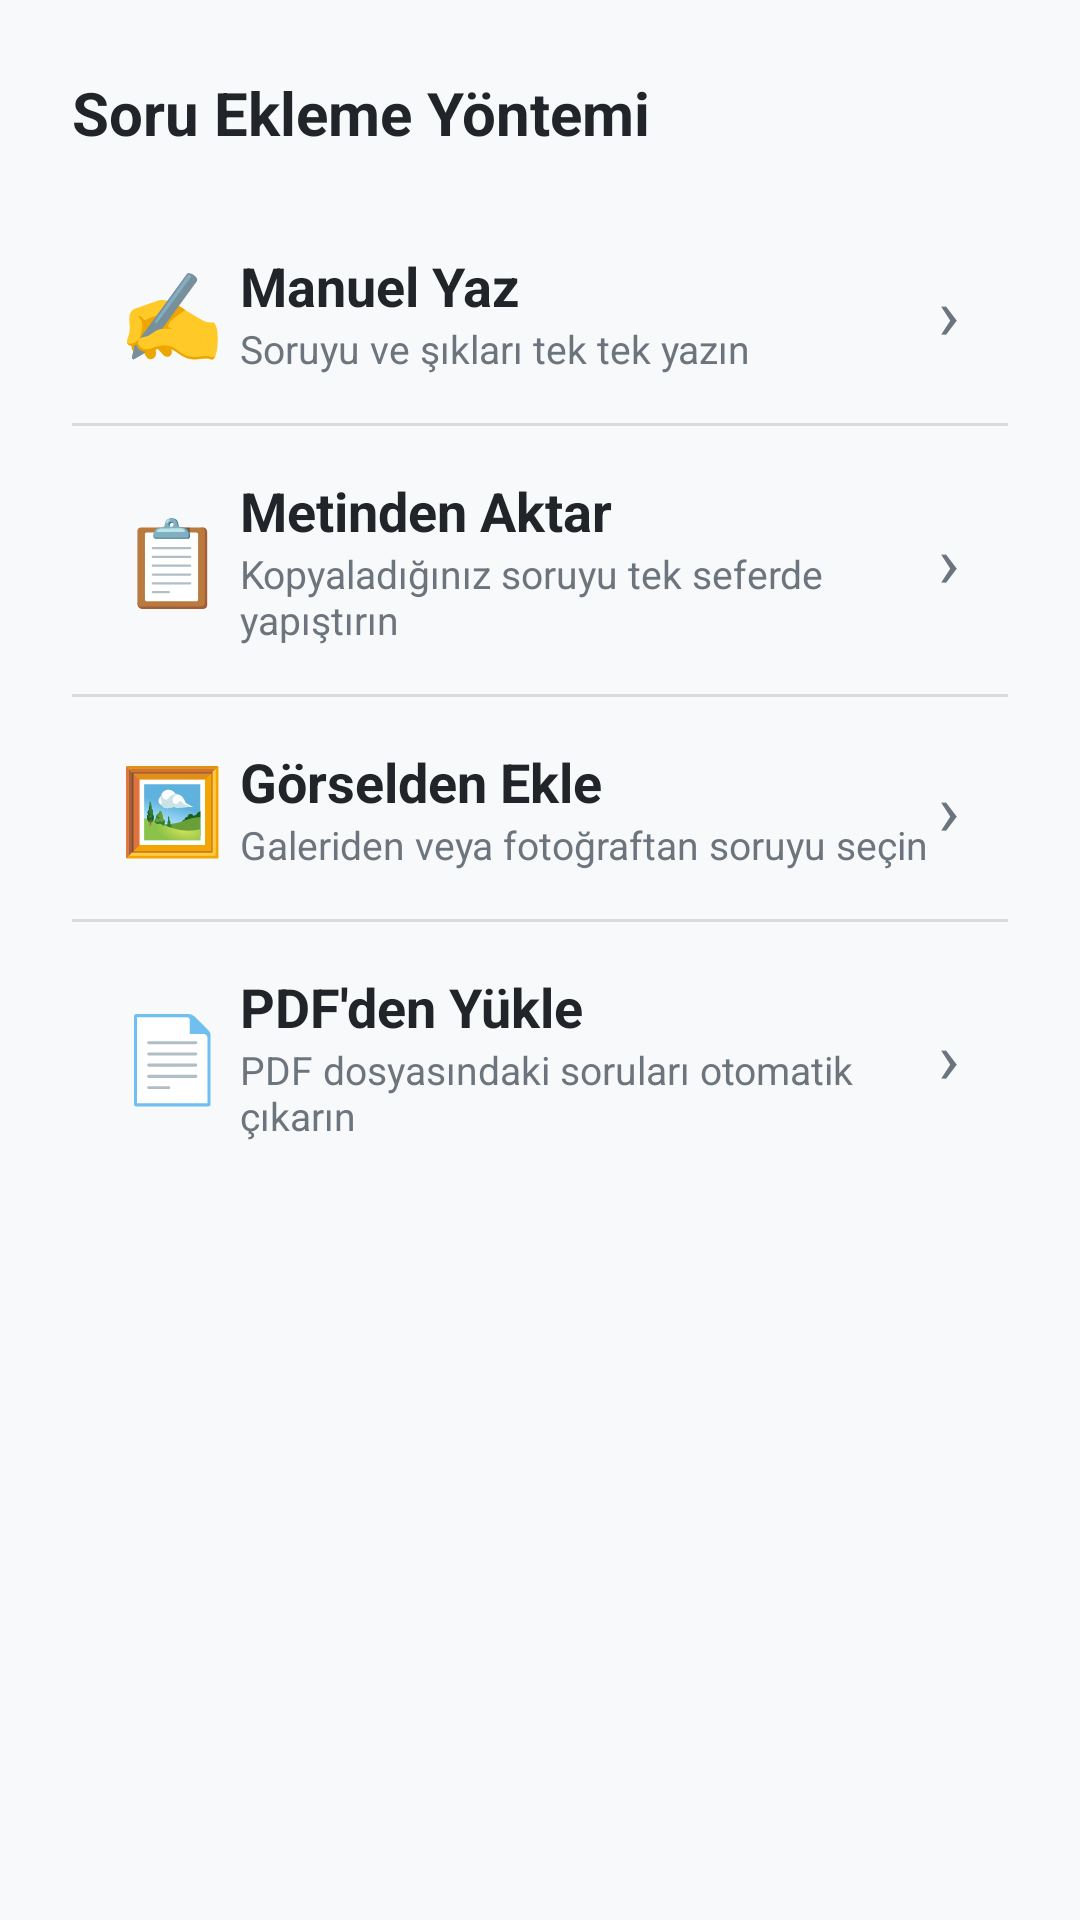

This screen was rendered from an Android layout file. Write that file and the resources it references.
<!-- AndroidManifest.xml: application theme Theme.DSP -->
<!-- res/layout/bottom_sheet_soru_ekle_secenekleri.xml -->
<?xml version="1.0" encoding="utf-8"?>
<LinearLayout xmlns:android="http://schemas.android.com/apk/res/android"
    xmlns:app="http://schemas.android.com/apk/res-auto"
    android:layout_width="match_parent"
    android:layout_height="wrap_content"
    android:orientation="vertical"
    android:padding="24dp"
    android:background="?android:attr/colorBackground"
    android:elevation="16dp">

    <TextView
        android:layout_width="wrap_content"
        android:layout_height="wrap_content"
        android:text="Soru Ekleme Yöntemi"
        android:textSize="20sp"
        android:textStyle="bold"
        android:textColor="?android:attr/textColorPrimary"
        android:layout_marginBottom="16dp" />

    
    <LinearLayout
        android:id="@+id/optionManual"
        android:layout_width="match_parent"
        android:layout_height="wrap_content"
        android:orientation="horizontal"
        android:padding="16dp"
        android:background="?android:attr/selectableItemBackground"
        android:gravity="center_vertical">

        <TextView
            android:layout_width="40dp"
            android:layout_height="wrap_content"
            android:text="✍️"
            android:textSize="28sp" />

        <LinearLayout
            android:layout_width="0dp"
            android:layout_height="wrap_content"
            android:layout_weight="1"
            android:orientation="vertical">

            <TextView
                android:layout_width="wrap_content"
                android:layout_height="wrap_content"
                android:text="Manuel Yaz"
                android:textSize="18sp"
                android:textStyle="bold"
                android:textColor="?android:attr/textColorPrimary" />

            <TextView
                android:layout_width="wrap_content"
                android:layout_height="wrap_content"
                android:text="Soruyu ve şıkları tek tek yazın"
                android:textSize="13sp"
                android:textColor="?android:attr/textColorSecondary" />
        </LinearLayout>

        <TextView
            android:layout_width="wrap_content"
            android:layout_height="wrap_content"
            android:text="›"
            android:textSize="24sp"
            android:textColor="?android:attr/textColorSecondary" />
    </LinearLayout>

    <View
        android:layout_width="match_parent"
        android:layout_height="1dp"
        android:background="?android:attr/dividerHorizontal" />

    
    <LinearLayout
        android:id="@+id/optionPaste"
        android:layout_width="match_parent"
        android:layout_height="wrap_content"
        android:orientation="horizontal"
        android:padding="16dp"
        android:background="?android:attr/selectableItemBackground"
        android:gravity="center_vertical">

        <TextView
            android:layout_width="40dp"
            android:layout_height="wrap_content"
            android:text="📋"
            android:textSize="28sp" />

        <LinearLayout
            android:layout_width="0dp"
            android:layout_height="wrap_content"
            android:layout_weight="1"
            android:orientation="vertical">

            <TextView
                android:layout_width="wrap_content"
                android:layout_height="wrap_content"
                android:text="Metinden Aktar"
                android:textSize="18sp"
                android:textStyle="bold"
                android:textColor="?android:attr/textColorPrimary" />

            <TextView
                android:layout_width="wrap_content"
                android:layout_height="wrap_content"
                android:text="Kopyaladığınız soruyu tek seferde yapıştırın"
                android:textSize="13sp"
                android:textColor="?android:attr/textColorSecondary" />
        </LinearLayout>

        <TextView
            android:layout_width="wrap_content"
            android:layout_height="wrap_content"
            android:text="›"
            android:textSize="24sp"
            android:textColor="?android:attr/textColorSecondary" />
    </LinearLayout>

    <View
        android:layout_width="match_parent"
        android:layout_height="1dp"
        android:background="?android:attr/dividerHorizontal" />

    
    <LinearLayout
        android:id="@+id/optionImage"
        android:layout_width="match_parent"
        android:layout_height="wrap_content"
        android:orientation="horizontal"
        android:padding="16dp"
        android:background="?android:attr/selectableItemBackground"
        android:gravity="center_vertical">

        <TextView
            android:layout_width="40dp"
            android:layout_height="wrap_content"
            android:text="🖼️"
            android:textSize="28sp" />

        <LinearLayout
            android:layout_width="0dp"
            android:layout_height="wrap_content"
            android:layout_weight="1"
            android:orientation="vertical">

            <TextView
                android:layout_width="wrap_content"
                android:layout_height="wrap_content"
                android:text="Görselden Ekle"
                android:textSize="18sp"
                android:textStyle="bold"
                android:textColor="?android:attr/textColorPrimary" />

            <TextView
                android:layout_width="wrap_content"
                android:layout_height="wrap_content"
                android:text="Galeriden veya fotoğraftan soruyu seçin"
                android:textSize="13sp"
                android:textColor="?android:attr/textColorSecondary" />
        </LinearLayout>

        <TextView
            android:layout_width="wrap_content"
            android:layout_height="wrap_content"
            android:text="›"
            android:textSize="24sp"
            android:textColor="?android:attr/textColorSecondary" />
    </LinearLayout>

    <View
        android:layout_width="match_parent"
        android:layout_height="1dp"
        android:background="?android:attr/dividerHorizontal" />

    
    <LinearLayout
        android:id="@+id/optionPdf"
        android:layout_width="match_parent"
        android:layout_height="wrap_content"
        android:orientation="horizontal"
        android:padding="16dp"
        android:background="?android:attr/selectableItemBackground"
        android:gravity="center_vertical">

        <TextView
            android:layout_width="40dp"
            android:layout_height="wrap_content"
            android:text="📄"
            android:textSize="28sp" />

        <LinearLayout
            android:layout_width="0dp"
            android:layout_height="wrap_content"
            android:layout_weight="1"
            android:orientation="vertical">

            <TextView
                android:layout_width="wrap_content"
                android:layout_height="wrap_content"
                android:text="PDF'den Yükle"
                android:textSize="18sp"
                android:textStyle="bold"
                android:textColor="?android:attr/textColorPrimary" />

            <TextView
                android:layout_width="wrap_content"
                android:layout_height="wrap_content"
                android:text="PDF dosyasındaki soruları otomatik çıkarın"
                android:textSize="13sp"
                android:textColor="?android:attr/textColorSecondary" />
        </LinearLayout>

        <TextView
            android:layout_width="wrap_content"
            android:layout_height="wrap_content"
            android:text="›"
            android:textSize="24sp"
            android:textColor="?android:attr/textColorSecondary" />
    </LinearLayout>

</LinearLayout>
<!-- resources referenced by this layout -->
<resources>
  <color name="primary">#0B3B60</color>
  <color name="primary_dark">#07273F</color>
  <color name="accent">#E9C46A</color>
  <color name="background_light">#F8F9FA</color>
  <color name="surface_light">#FFFFFF</color>
  <color name="text_light">#212529</color>
  <color name="text_secondary_light">#6C757D</color>
  <style name="Theme.DSP.AlertDialog" parent="ThemeOverlay.Material3.MaterialAlertDialog">
          <item name="materialAlertDialogTitleTextStyle">@style/TextStyle.DSP.Dialog.Title</item>
          <item name="materialAlertDialogBodyTextStyle">@style/TextStyle.DSP.Dialog.Body</item>
          <item name="shapeAppearance">@style/ShapeAppearance.App.MediumComponent</item>
          <item name="colorSurface">@color/surface_light</item>
          <item name="colorOnSurface">@color/text_light</item>
          <item name="buttonBarPositiveButtonStyle">@style/Widget.DSP.Button.Dialog</item>
          <item name="buttonBarNegativeButtonStyle">@style/Widget.DSP.Button.Dialog</item>
      </style>
  <style name="Widget.DSP.TextInputLayout.OutlinedBox" parent="Widget.Material3.TextInputLayout.OutlinedBox">
          <item name="boxStrokeColor">@color/accent</item>
          <item name="boxStrokeWidth">2dp</item>
          <item name="hintTextColor">@color/accent</item>
          <item name="android:textColorHint">@color/accent</item>
          <item name="boxCornerRadiusTopStart">12dp</item>
          <item name="boxCornerRadiusTopEnd">12dp</item>
          <item name="boxCornerRadiusBottomStart">12dp</item>
          <item name="boxCornerRadiusBottomEnd">12dp</item>
      </style>
  <style name="Widget.DSP.Button.Outlined" parent="Widget.Material3.Button.OutlinedButton">
          <item name="android:minHeight">64dp</item>
          <item name="cornerRadius">32dp</item>
          <item name="strokeColor">@color/accent</item>
          <item name="strokeWidth">1.5dp</item>
          <item name="android:textColor">@color/accent</item>
          <item name="android:textStyle">bold</item>
          <item name="android:textSize">15sp</item>
          <item name="android:textAllCaps">true</item>
          <item name="android:letterSpacing">0.12</item>
      </style>
  <style name="TextStyle.DSP.Dialog.Title" parent="TextAppearance.Material3.HeadlineSmall">
          <item name="android:layout_width">match_parent</item>
          <item name="android:layout_height">wrap_content</item>
          <item name="android:textColor">@color/accent</item>
          <item name="android:textStyle">bold</item>
      </style>
  <style name="TextStyle.DSP.Dialog.Body" parent="TextAppearance.Material3.BodyMedium">
          <item name="android:layout_width">match_parent</item>
          <item name="android:layout_height">wrap_content</item>
          <item name="android:textColor">@color/text_light</item>
      </style>
  <style name="ShapeAppearance.App.MediumComponent" parent="ShapeAppearance.Material3.MediumComponent">
          <item name="cornerSize">32dp</item>
      </style>
  <style name="Widget.DSP.Button.Dialog" parent="Widget.Material3.Button.TextButton.Dialog">
          <item name="android:layout_width">wrap_content</item>
          <item name="android:layout_height">wrap_content</item>
          <item name="android:textColor">@color/accent</item>
          <item name="android:textStyle">bold</item>
      </style>
</resources>
